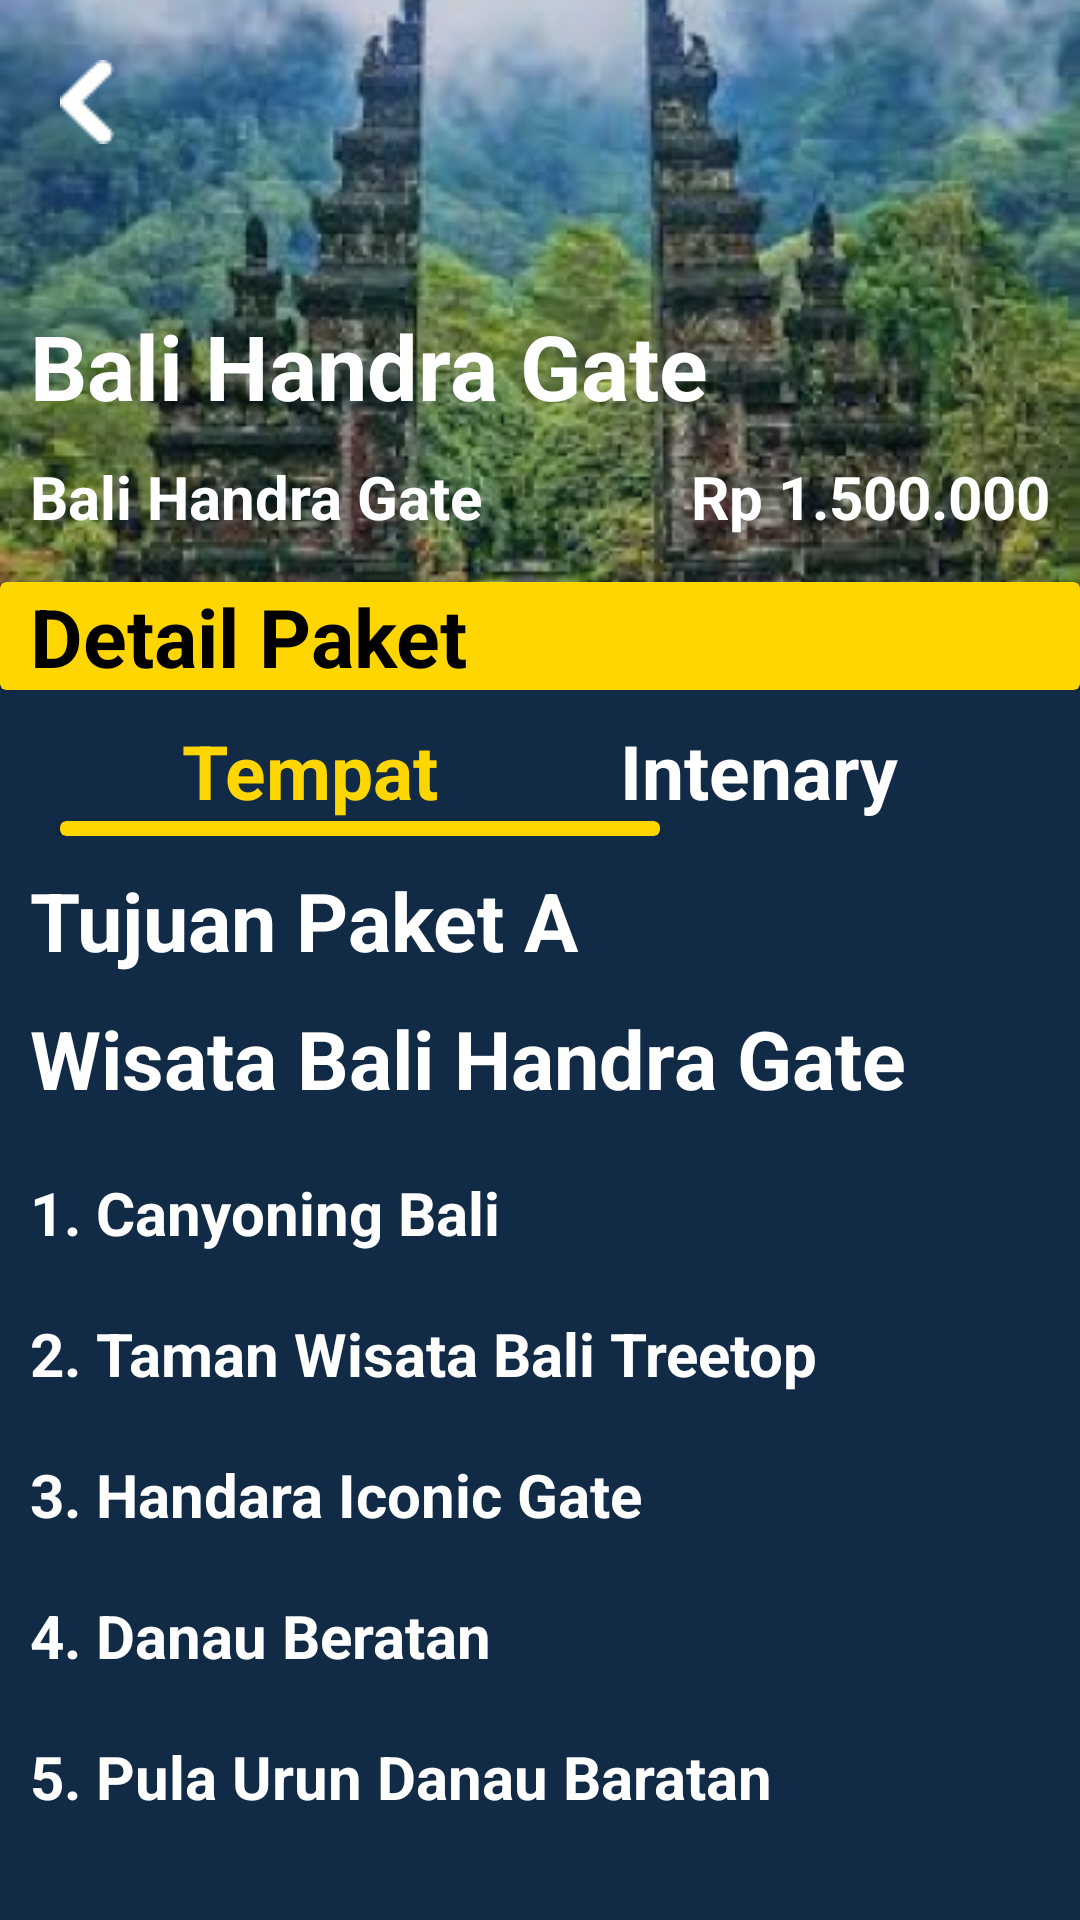

Reconstruct the res/layout file that produces this screen, plus the resources it refers to.
<!-- AndroidManifest.xml: application theme Theme.Macro -->
<!-- res/layout/activity_tumpuan_paket.xml -->
<?xml version="1.0" encoding="utf-8"?>
<androidx.constraintlayout.widget.ConstraintLayout xmlns:android="http://schemas.android.com/apk/res/android"
    xmlns:app="http://schemas.android.com/apk/res-auto"
    xmlns:tools="http://schemas.android.com/tools"
    android:layout_width="match_parent"
    android:layout_height="match_parent"
    tools:context=".TumpuanPaketActivity"
    android:background="@color/bgapp">

    <androidx.constraintlayout.widget.ConstraintLayout
        android:id="@+id/const2"
        android:layout_width="match_parent"
        android:layout_height="230dp"
        app:layout_constraintTop_toTopOf="parent"
        app:layout_constraintStart_toStartOf="parent"
        app:layout_constraintEnd_toEndOf="parent"
        android:background="@drawable/listcardpaket">
        <ImageView
            android:id="@+id/back"
            android:layout_width="wrap_content"
            android:layout_height="wrap_content"
            android:src="@drawable/back"
            app:layout_constraintStart_toStartOf="parent"
            app:layout_constraintTop_toTopOf="parent"
            android:layout_marginStart="20dp"
            android:layout_marginTop="20dp"/>

        <TextView
            android:id="@+id/textView"
            android:layout_width="wrap_content"
            android:layout_height="wrap_content"
            android:text="Bali Handra Gate "
            android:textColor="@color/white"
            android:textSize="30sp"
            android:textStyle="bold"
            android:layout_marginBottom="10dp"
            android:layout_marginStart="10dp"
            app:layout_constraintBottom_toTopOf="@+id/textView2"
            app:layout_constraintStart_toStartOf="parent" />

        <TextView
            android:id="@+id/textView2"
            android:layout_width="wrap_content"
            android:layout_height="wrap_content"
            android:layout_marginStart="10dp"
            android:layout_marginBottom="15dp"
            android:text="Bali Handra Gate"
            android:textColor="@color/white"
            android:textSize="20dp"
            android:textStyle="bold"
            app:layout_constraintBottom_toTopOf="@+id/det"
            app:layout_constraintStart_toStartOf="parent" />
        <TextView
            android:layout_width="wrap_content"
            android:layout_height="wrap_content"
            android:text="Rp 1.500.000"
            android:textColor="@color/white"
            android:textSize="20dp"
            android:textStyle="bold"
            android:layout_marginEnd="10dp"
            android:layout_marginBottom="15dp"
            app:layout_constraintBottom_toTopOf="@+id/det"
            app:layout_constraintEnd_toEndOf="parent"/>
        <androidx.cardview.widget.CardView
            android:id="@+id/det"
            android:layout_width="match_parent"
            android:layout_height="wrap_content"
            android:backgroundTint="@color/yellow"
            app:layout_constraintBottom_toBottomOf="parent">
            <TextView

                android:layout_width="match_parent"
                android:layout_height="wrap_content"
                android:text="Detail Paket"
                android:textSize="27sp"
                android:textStyle="bold"
                android:textColor="@color/black"
                android:layout_marginStart="10dp"/>
        </androidx.cardview.widget.CardView>



    </androidx.constraintlayout.widget.ConstraintLayout>
    <androidx.constraintlayout.widget.ConstraintLayout
        android:id="@+id/const3"
        android:layout_width="match_parent"
        android:layout_height="wrap_content"
        app:layout_constraintTop_toBottomOf="@+id/const2"
        app:layout_constraintStart_toStartOf="parent"
        app:layout_constraintEnd_toEndOf="parent"
        >
        <TextView
            android:id="@+id/tempat"
            android:layout_width="wrap_content"
            android:layout_height="wrap_content"
            app:layout_constraintStart_toStartOf="parent"
            app:layout_constraintEnd_toStartOf="@+id/intenary"
            app:layout_constraintTop_toTopOf="parent"
            android:text="Tempat"
            android:textSize="25sp"
            android:textStyle="bold"
            android:layout_marginTop="10dp"
            android:textColor="@color/yellow"/>
        <androidx.cardview.widget.CardView
            android:layout_width="200dp"
            android:layout_height="5dp"
            android:backgroundTint="@color/yellow"
            app:layout_constraintTop_toBottomOf="@+id/tempat"
            app:layout_constraintStart_toStartOf="parent"
            android:layout_marginStart="20dp"/>
        <TextView
            android:id="@+id/intenary"
            android:layout_width="wrap_content"
            android:layout_height="wrap_content"
            app:layout_constraintEnd_toEndOf="parent"
            app:layout_constraintStart_toEndOf="@+id/tempat"
            app:layout_constraintTop_toTopOf="parent"
            android:text="Intenary"
            android:textSize="25sp"
            android:textStyle="bold"
            android:textColor="@color/white"
            android:layout_marginTop="10dp"/>

    </androidx.constraintlayout.widget.ConstraintLayout>
    <androidx.constraintlayout.widget.ConstraintLayout
        android:layout_width="match_parent"
        android:layout_height="wrap_content"
        app:layout_constraintTop_toBottomOf="@+id/const3"
        app:layout_constraintStart_toStartOf="parent"
        app:layout_constraintEnd_toEndOf="parent">
        <TextView
            android:id="@+id/TujuanPaket"
            android:layout_width="wrap_content"
            android:layout_height="wrap_content"
            app:layout_constraintTop_toTopOf="parent"
            app:layout_constraintStart_toStartOf="parent"
            android:text="Tujuan Paket A "
            android:textSize="27sp"
            android:textColor="@color/white"
            android:textStyle="bold"
            android:layout_marginStart="10dp"
            android:layout_marginTop="10dp"/>
        <TextView
            android:id="@+id/NamaPaket"
            android:layout_width="wrap_content"
            android:layout_height="wrap_content"
            app:layout_constraintTop_toBottomOf="@+id/TujuanPaket"
            app:layout_constraintStart_toStartOf="parent"
            android:text="Wisata Bali Handra Gate "
            android:textSize="27sp"
            android:textColor="@color/white"
            android:textStyle="bold"
            android:layout_marginStart="10dp"
            android:layout_marginTop="10dp"/>

        <TextView
            android:id="@+id/tujuan1"
            android:layout_width="wrap_content"
            android:layout_height="wrap_content"
            app:layout_constraintTop_toBottomOf="@+id/NamaPaket"
            app:layout_constraintStart_toStartOf="parent"
            android:text="1. Canyoning Bali "
            android:textSize="20sp"
            android:textColor="@color/white"
            android:textStyle="bold"
            android:layout_marginStart="10dp"
            android:layout_marginTop="20dp"/>
        <TextView
            android:id="@+id/tujuan2"
            android:layout_width="wrap_content"
            android:layout_height="wrap_content"
            app:layout_constraintTop_toBottomOf="@+id/tujuan1"
            app:layout_constraintStart_toStartOf="parent"
            android:text="2. Taman Wisata Bali Treetop "
            android:textSize="20sp"
            android:textColor="@color/white"
            android:textStyle="bold"
            android:layout_marginStart="10dp"
            android:layout_marginTop="20dp"/>
        <TextView
            android:id="@+id/tujuan3"
            android:layout_width="wrap_content"
            android:layout_height="wrap_content"
            app:layout_constraintTop_toBottomOf="@+id/tujuan2"
            app:layout_constraintStart_toStartOf="parent"
            android:text="3. Handara Iconic Gate "
            android:textSize="20sp"
            android:textColor="@color/white"
            android:textStyle="bold"
            android:layout_marginStart="10dp"
            android:layout_marginTop="20dp"/>
        <TextView
            android:id="@+id/tujuan4"
            android:layout_width="wrap_content"
            android:layout_height="wrap_content"
            app:layout_constraintTop_toBottomOf="@+id/tujuan3"
            app:layout_constraintStart_toStartOf="parent"
            android:text="4. Danau Beratan "
            android:textSize="20sp"
            android:textColor="@color/white"
            android:textStyle="bold"
            android:layout_marginStart="10dp"
            android:layout_marginTop="20dp"/>
        <TextView
            android:id="@+id/tujuan5"
            android:layout_width="wrap_content"
            android:layout_height="wrap_content"
            app:layout_constraintTop_toBottomOf="@+id/tujuan4"
            app:layout_constraintStart_toStartOf="parent"
            android:text="5. Pula Urun Danau Baratan "
            android:textSize="20sp"
            android:textColor="@color/white"
            android:textStyle="bold"
            android:layout_marginStart="10dp"
            android:layout_marginTop="20dp"/>
        <Button
            android:id="@+id/pesansekarang1"
            android:layout_width="wrap_content"
            android:layout_height="wrap_content"
            app:layout_constraintStart_toStartOf="parent"
            app:layout_constraintEnd_toEndOf="parent"
            app:layout_constraintTop_toBottomOf="@+id/tujuan5"
            android:background="@drawable/btnpaket"
            android:layout_marginTop="60dp"
            android:text="  Pesan Sekarang  "
            android:textStyle="bold"
            android:textColor="@color/black"/>

    </androidx.constraintlayout.widget.ConstraintLayout>
</androidx.constraintlayout.widget.ConstraintLayout>
<!-- resources referenced by this layout -->
<resources>
  <color name="bgapp">#112A46</color>
  <color name="black">#FF000000</color>
  <color name="white">#FFFFFFFF</color>
  <color name="yellow">#FFD600</color>
  <!-- drawable back: png bitmap (drawable, 284 bytes) -->
  <!-- drawable listcardpaket: png bitmap (drawable, 189052 bytes) -->
  <style name="Theme.Macro" parent="Base.Theme.Macro" />
  <style name="Base.Theme.Macro" parent="Theme.AppCompat.Light.NoActionBar">
          
          
      </style>
</resources>
